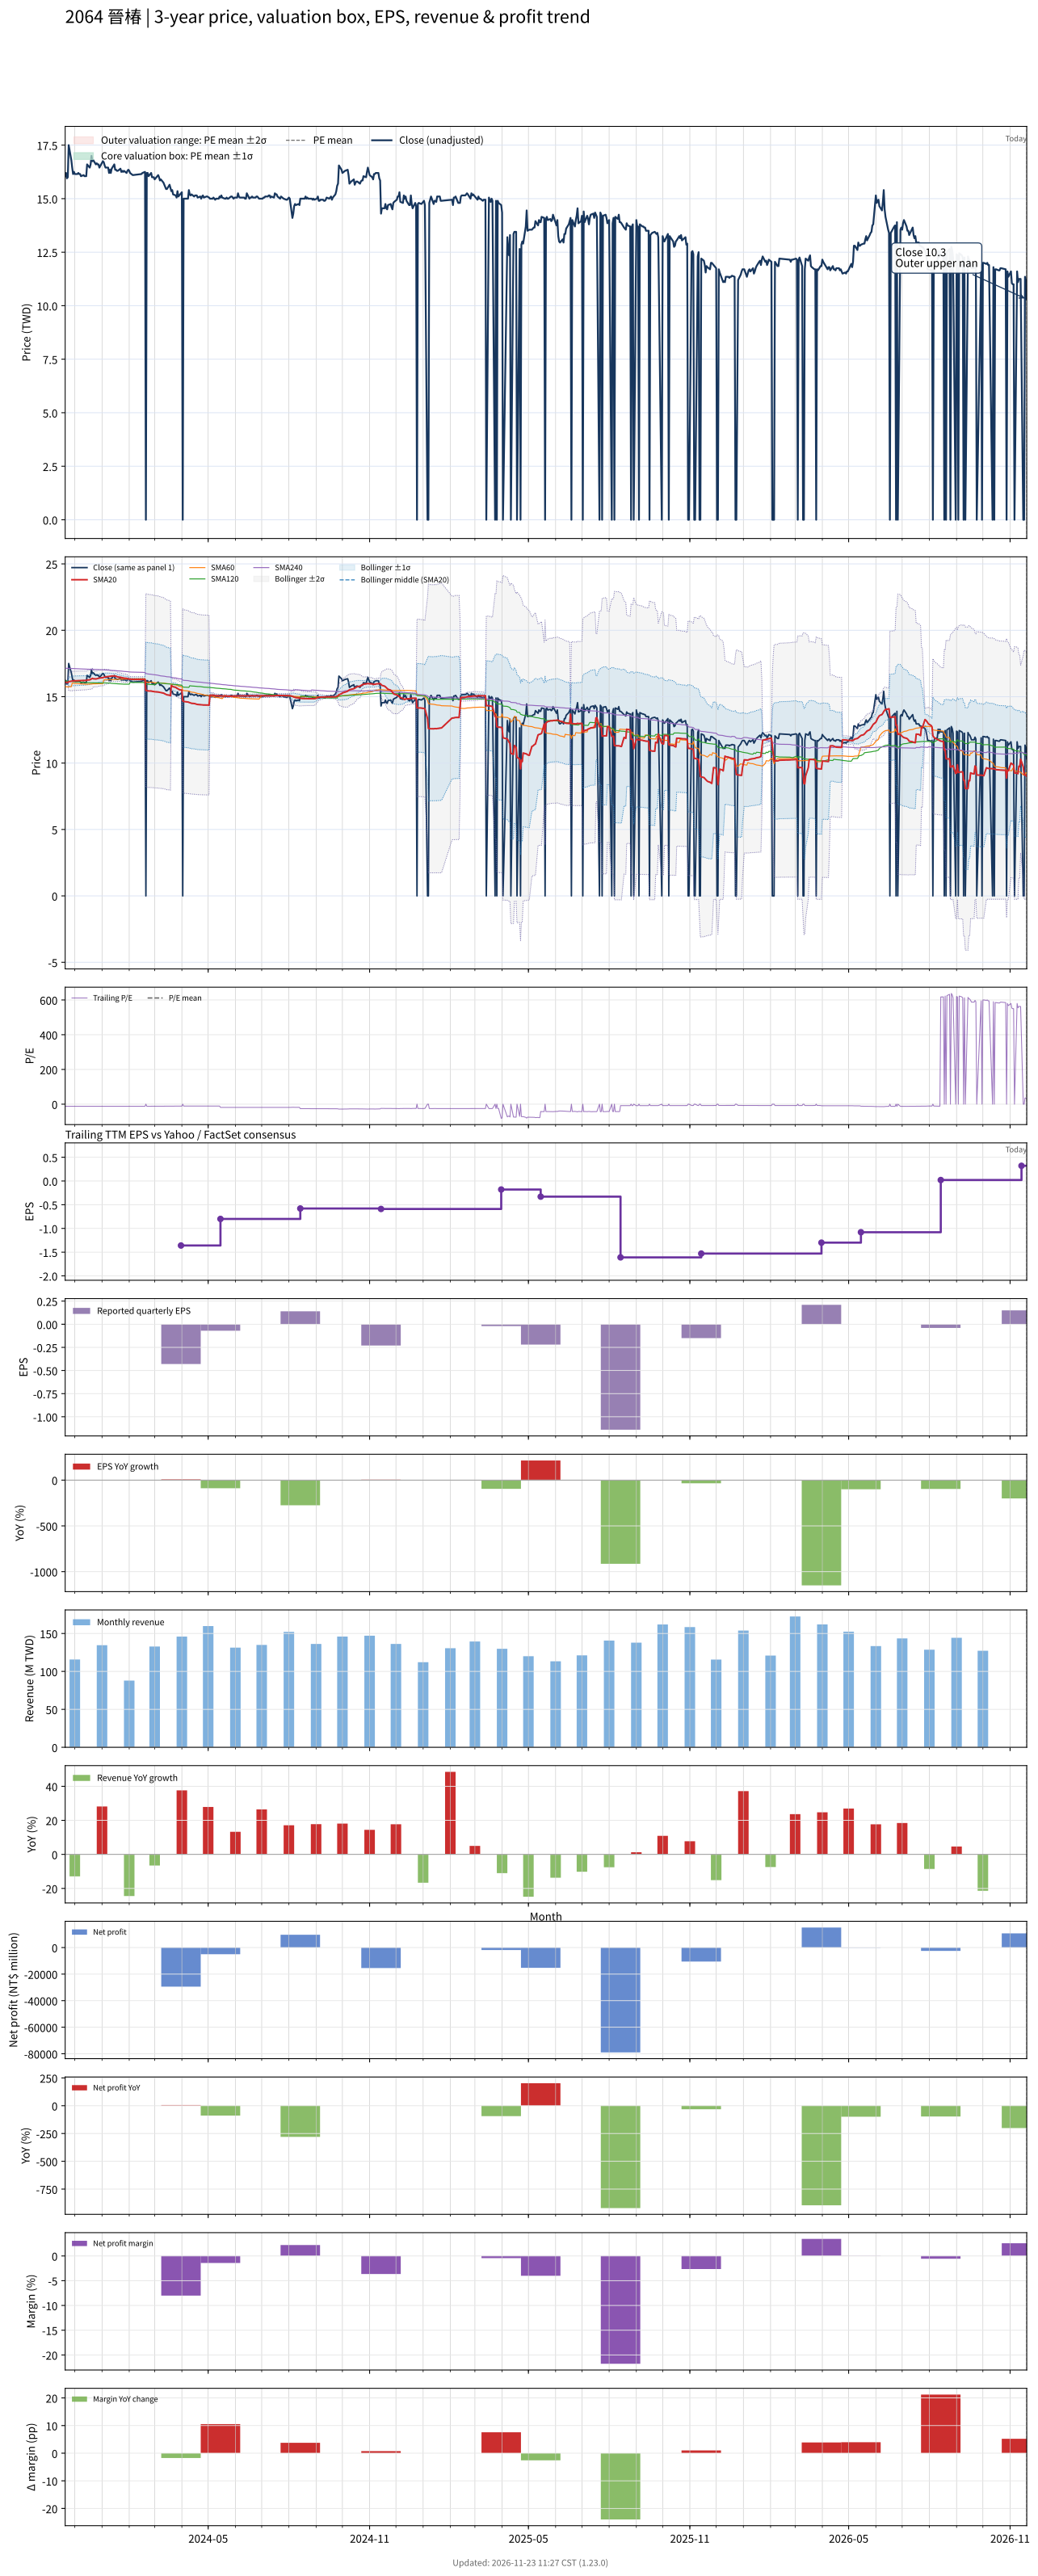

Data behind this chart, as committed beside it:
# chart-version: skill-stock-dynamic-val…
date, close, available_date, period_end, eps, ttm_eps, pe, pe_mean, pe_std, price_m2, price_m1, price_mean, price_p1, price_p2, forward_eps, forward_pe, forward_pe_mean, forward_pe_std, forward_price_m2, forward_price_m1, forward_price_mean, forward_price_p1, forward_price_p2, sma20
2023-11-20, 16.05, 2023-11-14, 2023-09-30, -0.22, -1.33, -12.07, , , , , , , , , , , , , , , , , 16.09
2023-11-21, 16.2, 2023-11-14, 2023-09-30, -0.22, -1.33, -12.18, , , , , , , , , , , , , , , , , 16.09
2023-11-22, 15.95, 2023-11-14, 2023-09-30, -0.22, -1.33, -11.99, , , , , , , , , , , , , , , , , 16.07
2023-11-23, 16, 2023-11-14, 2023-09-30, -0.22, -1.33, -12.03, , , , , , , , , , , , , , , , , 16.06
2023-11-24, 17.5, 2023-11-14, 2023-09-30, -0.22, -1.33, -13.16, , , , , , , , , , , , , , , , , 16.13
2023-11-27, 16.8, 2023-11-14, 2023-09-30, -0.22, -1.33, -12.63, , , , , , , , , , , , , , , , , 16.16
2023-11-28, 16.45, 2023-11-14, 2023-09-30, -0.22, -1.33, -12.37, , , , , , , , , , , , , , , , , 16.18
2023-11-29, 16.15, 2023-11-14, 2023-09-30, -0.22, -1.33, -12.14, , , , , , , , , , , , , , , , , 16.19
2023-11-30, 16.25, 2023-11-14, 2023-09-30, -0.22, -1.33, -12.22, , , , , , , , , , , , , , , , , 16.19
2023-12-01, 16.15, 2023-11-14, 2023-09-30, -0.22, -1.33, -12.14, , , , , , , , , , , , , , , , , 16.2
2023-12-04, 16.15, 2023-11-14, 2023-09-30, -0.22, -1.33, -12.14, , , , , , , , , , , , , , , , , 16.2
2023-12-05, 16.2, 2023-11-14, 2023-09-30, -0.22, -1.33, -12.18, , , , , , , , , , , , , , , , , 16.2
2023-12-06, 16.15, 2023-11-14, 2023-09-30, -0.22, -1.33, -12.14, , , , , , , , , , , , , , , , , 16.21
2023-12-07, 16.15, 2023-11-14, 2023-09-30, -0.22, -1.33, -12.14, , , , , , , , , , , , , , , , , 16.21
2023-12-08, 16.05, 2023-11-14, 2023-09-30, -0.22, -1.33, -12.07, , , , , , , , , , , , , , , , , 16.21
2023-12-11, 16.1, 2023-11-14, 2023-09-30, -0.22, -1.33, -12.11, , , , , , , , , , , , , , , , , 16.22
2023-12-12, 16.05, 2023-11-14, 2023-09-30, -0.22, -1.33, -12.07, , , , , , , , , , , , , , , , , 16.22
2023-12-13, 16.05, 2023-11-14, 2023-09-30, -0.22, -1.33, -12.07, , , , , , , , , , , , , , , , , 16.22
2023-12-14, 16.05, 2023-11-14, 2023-09-30, -0.22, -1.33, -12.07, , , , , , , , , , , , , , , , , 16.23
2023-12-15, 16.6, 2023-11-14, 2023-09-30, -0.22, -1.33, -12.48, , , , , , , , , , , , , , , , , 16.25
2023-12-18, 16.45, 2023-11-14, 2023-09-30, -0.22, -1.33, -12.37, , , , , , , , , , , , , , , , , 16.27
2023-12-19, 16.6, 2023-11-14, 2023-09-30, -0.22, -1.33, -12.48, , , , , , , , , , , , , , , , , 16.29
2023-12-20, 17, 2023-11-14, 2023-09-30, -0.22, -1.33, -12.78, , , , , , , , , , , , , , , , , 16.34
2023-12-21, 16.75, 2023-11-14, 2023-09-30, -0.22, -1.33, -12.59, , , , , , , , , , , , , , , , , 16.38
2023-12-22, 16.8, 2023-11-14, 2023-09-30, -0.22, -1.33, -12.63, , , , , , , , , , , , , , , , , 16.35
2023-12-25, 16.6, 2023-11-14, 2023-09-30, -0.22, -1.33, -12.48, , , , , , , , , , , , , , , , , 16.34
2023-12-26, 16.65, 2023-11-14, 2023-09-30, -0.22, -1.33, -12.52, , , , , , , , , , , , , , , , , 16.35
2023-12-27, 16.6, 2023-11-14, 2023-09-30, -0.22, -1.33, -12.48, , , , , , , , , , , , , , , , , 16.37
2023-12-28, 16.6, 2023-11-14, 2023-09-30, -0.22, -1.33, -12.48, , , , , , , , , , , , , , , , , 16.39
2023-12-29, 16.45, 2023-11-14, 2023-09-30, -0.22, -1.33, -12.37, , , , , , , , , , , , , , , , , 16.4
2024-01-02, 16.75, 2023-11-14, 2023-09-30, -0.22, -1.33, -12.59, , , , , , , , , , , , , , , , , 16.43
2024-01-03, 16.7, 2023-11-14, 2023-09-30, -0.22, -1.33, -12.56, , , , , , , , , , , , , , , , , 16.46
2024-01-04, 16.55, 2023-11-14, 2023-09-30, -0.22, -1.33, -12.44, , , , , , , , , , , , , , , , , 16.48
2024-01-05, 16.45, 2023-11-14, 2023-09-30, -0.22, -1.33, -12.37, , , , , , , , , , , , , , , , , 16.49
2024-01-08, 16.45, 2023-11-14, 2023-09-30, -0.22, -1.33, -12.37, , , , , , , , , , , , , , , , , 16.51
2024-01-09, 16.2, 2023-11-14, 2023-09-30, -0.22, -1.33, -12.18, , , , , , , , , , , , , , , , , 16.52
2024-01-10, 16.35, 2023-11-14, 2023-09-30, -0.22, -1.33, -12.29, , , , , , , , , , , , , , , , , 16.53
2024-01-11, 16.2, 2023-11-14, 2023-09-30, -0.22, -1.33, -12.18, , , , , , , , , , , , , , , , , 16.54
2024-01-12, 16.4, 2023-11-14, 2023-09-30, -0.22, -1.33, -12.33, , , , , , , , , , , , , , , , , 16.56
2024-01-15, 16.6, 2023-11-14, 2023-09-30, -0.22, -1.33, -12.48, , , , , , , , , , , , , , , , , 16.56
2024-01-16, 16.35, 2023-11-14, 2023-09-30, -0.22, -1.33, -12.29, , , , , , , , , , , , , , , , , 16.55
2024-01-17, 16.35, 2023-11-14, 2023-09-30, -0.22, -1.33, -12.29, , , , , , , , , , , , , , , , , 16.54
2024-01-18, 16.3, 2023-11-14, 2023-09-30, -0.22, -1.33, -12.26, , , , , , , , , , , , , , , , , 16.5
2024-01-19, 16.3, 2023-11-14, 2023-09-30, -0.22, -1.33, -12.26, , , , , , , , , , , , , , , , , 16.48
2024-01-22, 16.4, 2023-11-14, 2023-09-30, -0.22, -1.33, -12.33, , , , , , , , , , , , , , , , , 16.46
2024-01-23, 16.25, 2023-11-14, 2023-09-30, -0.22, -1.33, -12.22, , , , , , , , , , , , , , , , , 16.45
2024-01-24, 16.3, 2023-11-14, 2023-09-30, -0.22, -1.33, -12.26, , , , , , , , , , , , , , , , , 16.43
2024-01-25, 16.25, 2023-11-14, 2023-09-30, -0.22, -1.33, -12.22, , , , , , , , , , , , , , , , , 16.41
2024-01-26, 16.3, 2023-11-14, 2023-09-30, -0.22, -1.33, -12.26, , , , , , , , , , , , , , , , , 16.39
2024-01-29, 16.2, 2023-11-14, 2023-09-30, -0.22, -1.33, -12.18, , , , , , , , , , , , , , , , , 16.38
2024-01-30, 16.3, 2023-11-14, 2023-09-30, -0.22, -1.33, -12.26, , , , , , , , , , , , , , , , , 16.36
2024-01-31, 16.35, 2023-11-14, 2023-09-30, -0.22, -1.33, -12.29, , , , , , , , , , , , , , , , , 16.34
2024-02-01, 16.3, 2023-11-14, 2023-09-30, -0.22, -1.33, -12.26, , , , , , , , , , , , , , , , , 16.33
2024-02-02, 16.2, 2023-11-14, 2023-09-30, -0.22, -1.33, -12.18, , , , , , , , , , , , , , , , , 16.32
2024-02-05, 16.1, 2023-11-14, 2023-09-30, -0.22, -1.33, -12.11, , , , , , , , , , , , , , , , , 16.3
2024-02-15, 16.15, 2023-11-14, 2023-09-30, -0.22, -1.33, -12.14, , , , , , , , , , , , , , , , , 16.3
2024-02-16, 16.2, 2023-11-14, 2023-09-30, -0.22, -1.33, -12.18, , , , , , , , , , , , , , , , , 16.29
2024-02-19, 16.25, 2023-11-14, 2023-09-30, -0.22, -1.33, -12.22, , , , , , , , , , , , , , , , , 16.29
2024-02-20, 0.000000, 2023-11-14, 2023-09-30, -0.22, -1.33, -0.000000, , , , , , , , , , , , , , , , , 15.47
... 669 more rows
